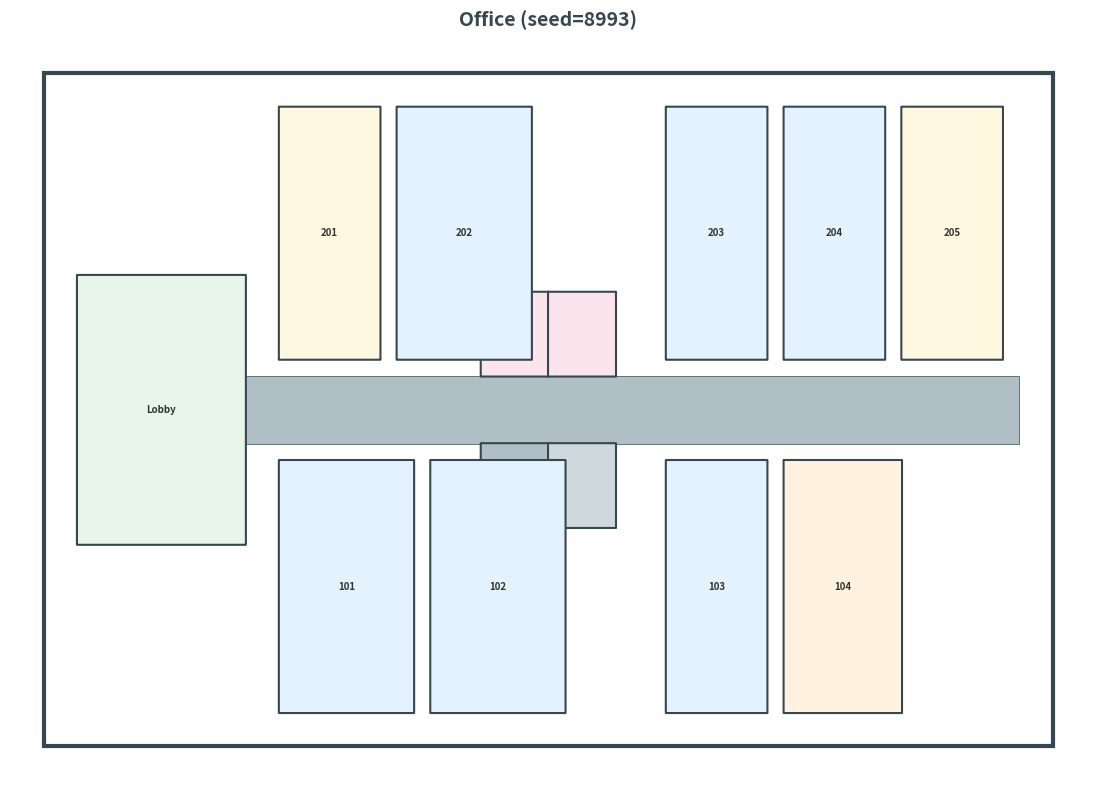
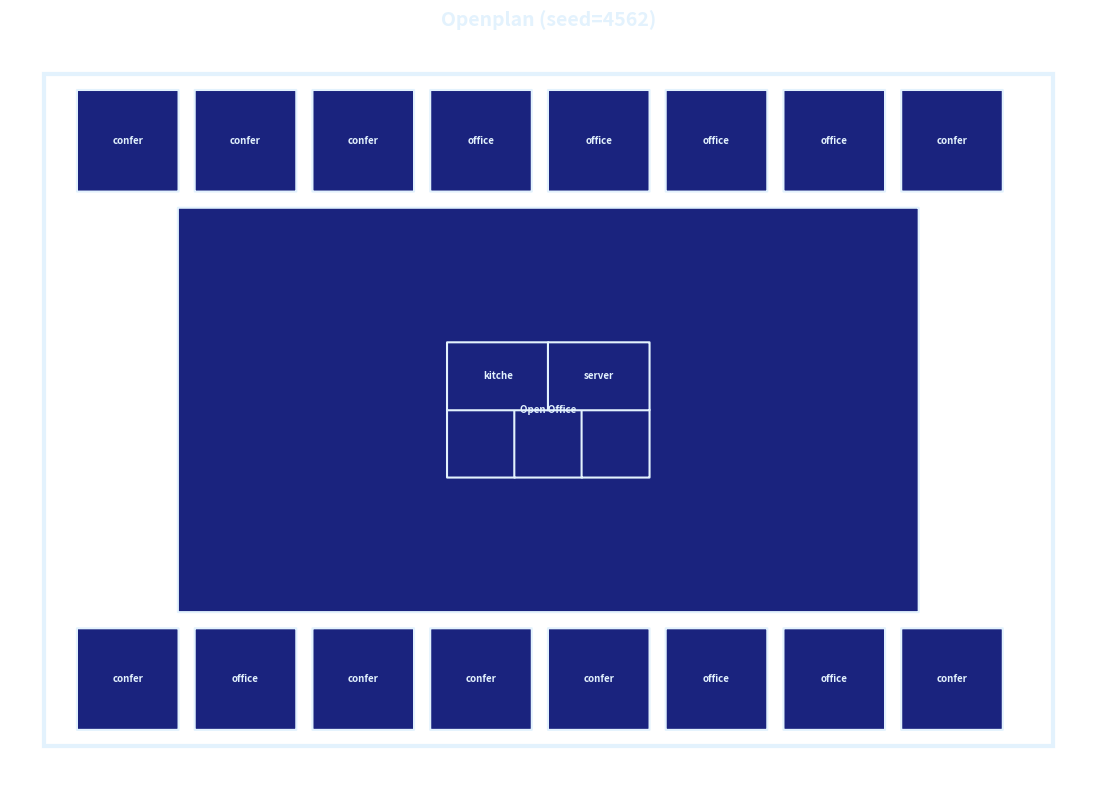
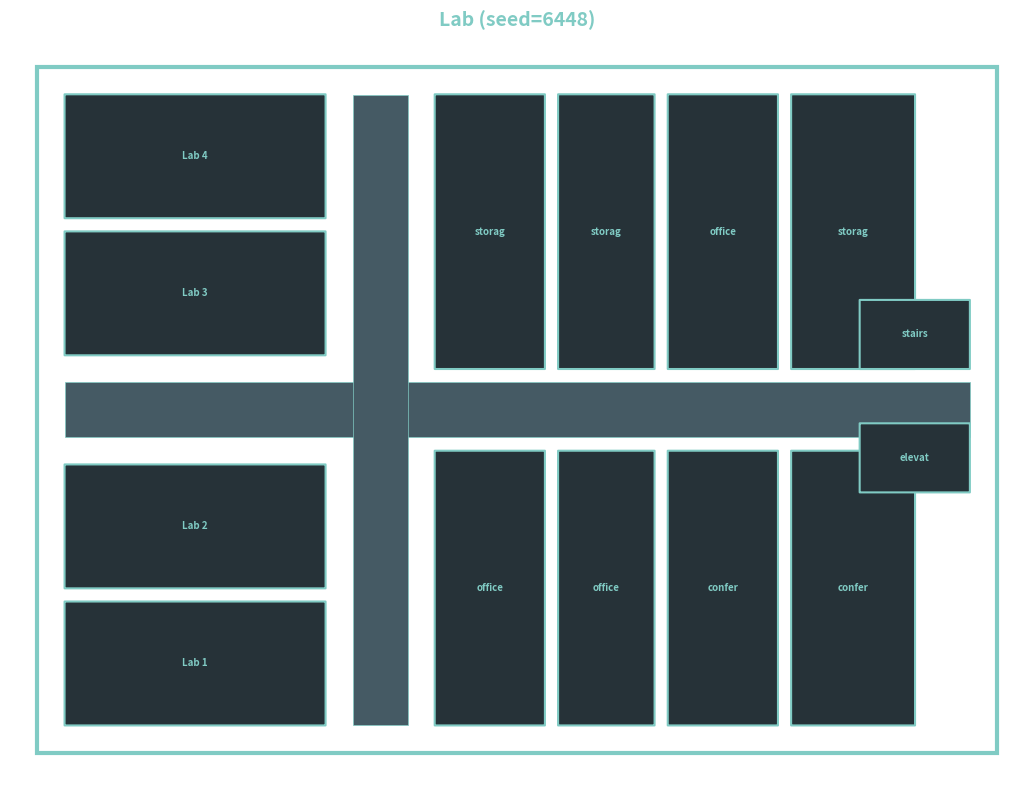
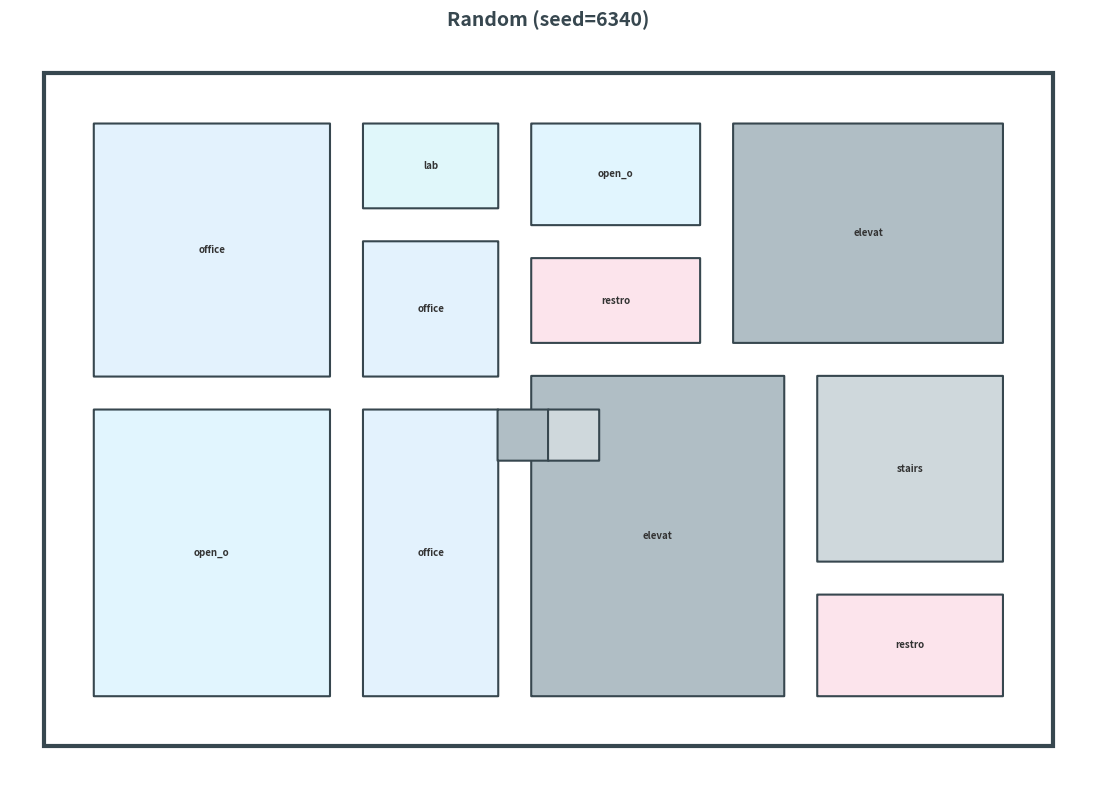
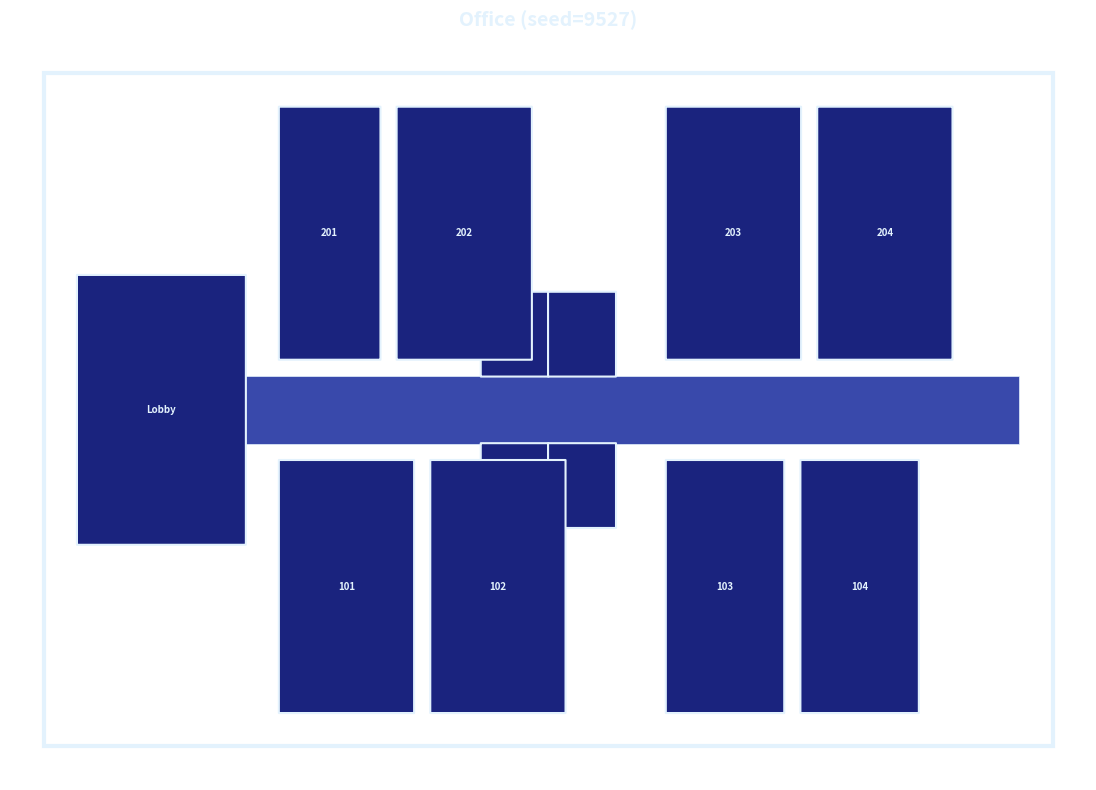
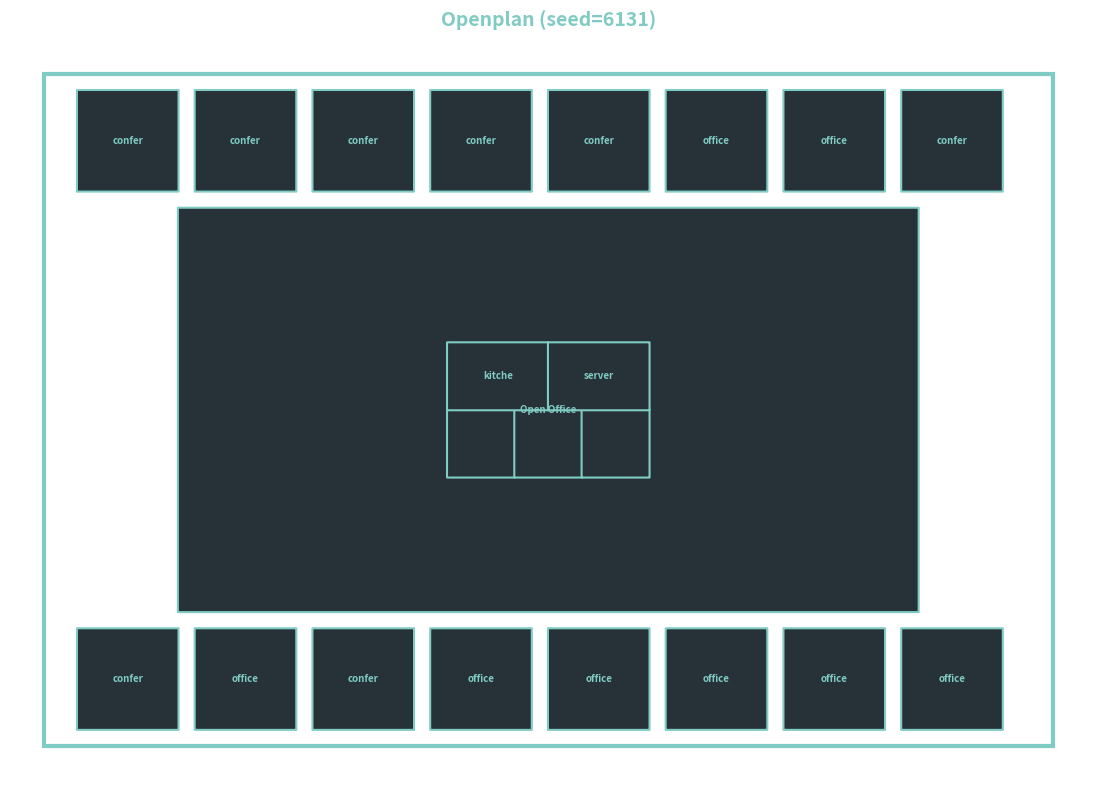

Recreate these plots in Python, in order.
#!/usr/bin/env python3
"""Procedural Floorplan Generator - generates diverse building floorplans."""

import matplotlib
matplotlib.use('Agg')
import matplotlib.pyplot as plt
from matplotlib.patches import Rectangle, FancyBboxPatch
import numpy as np
import random
from dataclasses import dataclass
from pathlib import Path
import argparse

@dataclass
class Room:
    x: int
    y: int
    width: int
    height: int
    room_type: str
    name: str = ""

ROOM_COLORS = {
    "office": "#E3F2FD",
    "conference": "#FFF3E0",
    "lobby": "#E8F5E9",
    "restroom": "#FCE4EC",
    "kitchen": "#FFF8E1",
    "server": "#E0E0E0",
    "storage": "#EFEBE9",
    "elevator": "#B0BEC5",
    "stairs": "#CFD8DC",
    "open_office": "#E1F5FE",
    "lab": "#E0F7FA",
}

STYLES = {
    "colorful": {"bg": "#eceff1", "wall": "#37474f", "corridor": "#b0bec5"},
    "blueprint": {"bg": "#1a237e", "wall": "#e3f2fd", "corridor": "#3949ab"},
    "modern": {"bg": "#263238", "wall": "#80cbc4", "corridor": "#455a64"},
}

# ============ GENERATORS ============

def generate_office_floor(width=60, height=40, seed=None):
    """Standard office with central corridor."""
    if seed: random.seed(seed)
    rooms = []
    corridor_y = height // 2 - 2
    corridor_h = 4

    # Lobby
    rooms.append(Room(2, corridor_y - 6, 10, 16, "lobby", "Lobby"))

    # Core (elevator, stairs, restrooms)
    cx = width // 2 - 4
    rooms.append(Room(cx, corridor_y - 5, 4, 5, "elevator", "Elev"))
    rooms.append(Room(cx + 4, corridor_y - 5, 4, 5, "stairs", "Stairs"))
    rooms.append(Room(cx, corridor_y + corridor_h, 4, 5, "restroom", "WC"))
    rooms.append(Room(cx + 4, corridor_y + corridor_h, 4, 5, "restroom", "WC"))

    # Top offices
    x, num = 14, 101
    while x < width - 8:
        if cx - 2 <= x <= cx + 10:
            x = cx + 11
            continue
        w = random.choice([6, 7, 8])
        if x + w > width - 2:
            break
        rooms.append(Room(x, 2, w, corridor_y - 3, random.choice(["office"]*3 + ["conference"]), str(num)))
        x += w + 1
        num += 1

    # Bottom offices
    x, num = 14, 201
    while x < width - 8:
        if cx - 2 <= x <= cx + 10:
            x = cx + 11
            continue
        w = random.choice([6, 7, 8])
        if x + w > width - 2:
            break
        rooms.append(Room(x, corridor_y + corridor_h + 1, w, height - corridor_y - corridor_h - 3,
                         random.choice(["office"]*2 + ["conference", "kitchen"]), str(num)))
        x += w + 1
        num += 1

    return rooms, width, height, [(2, corridor_y, width - 4, corridor_h)]


def generate_open_plan(width=60, height=40, seed=None):
    """Open plan office with perimeter offices."""
    if seed: random.seed(seed)
    rooms = []
    margin = 8

    # Central open area
    rooms.append(Room(margin, margin, width - 2*margin, height - 2*margin, "open_office", "Open Office"))

    # Perimeter offices
    for i in range(2, width - 6, 7):
        rooms.append(Room(i, 1, 6, margin - 2, random.choice(["office", "conference"])))
        rooms.append(Room(i, height - margin + 1, 6, margin - 2, random.choice(["office", "conference"])))

    # Core
    cx, cy = width // 2 - 6, height // 2 - 4
    rooms.append(Room(cx, cy, 4, 4, "elevator"))
    rooms.append(Room(cx + 4, cy, 4, 4, "stairs"))
    rooms.append(Room(cx + 8, cy, 4, 4, "restroom"))
    rooms.append(Room(cx, cy + 4, 6, 4, "kitchen"))
    rooms.append(Room(cx + 6, cy + 4, 6, 4, "server"))

    return rooms, width, height, []


def generate_lab_floor(width=70, height=50, seed=None):
    """Research lab with L-shaped corridor."""
    if seed: random.seed(seed)
    rooms = []
    corridors = [(2, height // 2 - 2, width - 4, 4), (width // 3, 2, 4, height - 4)]

    # Labs on left
    for i, y in enumerate(range(2, height // 2 - 4, 10)):
        rooms.append(Room(2, y, width // 3 - 4, 9, "lab", f"Lab {i+1}"))
    for i, y in enumerate(range(height // 2 + 4, height - 10, 10)):
        rooms.append(Room(2, y, width // 3 - 4, 9, "lab", f"Lab {i+3}"))

    # Offices on right
    x = width // 3 + 6
    while x < width - 10:
        w = random.choice([7, 8, 9])
        rooms.append(Room(x, 2, w, height // 2 - 5, random.choice(["office", "conference"])))
        rooms.append(Room(x, height // 2 + 3, w, height // 2 - 5, random.choice(["office", "storage"])))
        x += w + 1

    # Core
    rooms.append(Room(width - 10, height // 2 - 6, 8, 5, "elevator"))
    rooms.append(Room(width - 10, height // 2 + 3, 8, 5, "stairs"))

    return rooms, width, height, corridors


def generate_random_floor(width=60, height=40, seed=None):
    """Random BSP-generated layout."""
    if seed: random.seed(seed)
    rooms = []

    def split(x, y, w, h, depth=0):
        if depth > 3 or w < 10 or h < 10:
            rooms.append(Room(x + 1, y + 1, w - 2, h - 2, random.choice(list(ROOM_COLORS.keys()))))
            return
        if random.random() < 0.25 and depth > 1:
            rooms.append(Room(x + 1, y + 1, w - 2, h - 2, random.choice(list(ROOM_COLORS.keys()))))
            return
        if w > h:
            s = random.randint(w // 3, 2 * w // 3)
            split(x, y, s, h, depth + 1)
            split(x + s, y, w - s, h, depth + 1)
        else:
            s = random.randint(h // 3, 2 * h // 3)
            split(x, y, w, s, depth + 1)
            split(x, y + s, w, h - s, depth + 1)

    split(2, 2, width - 4, height - 4)
    rooms.append(Room(width // 2 - 3, height // 2 - 3, 3, 3, "elevator"))
    rooms.append(Room(width // 2, height // 2 - 3, 3, 3, "stairs"))

    return rooms, width, height, []


# ============ RENDERER ============

def render_floor(rooms, width, height, corridors, title="Floor", style="colorful"):
    """Render a single floor."""
    s = STYLES.get(style, STYLES["colorful"])
    fig, ax = plt.subplots(figsize=(12, 8))
    ax.set_facecolor(s["bg"])

    # Corridors
    for cx, cy, cw, ch in corridors:
        ax.add_patch(Rectangle((cx, cy), cw, ch, facecolor=s["corridor"], edgecolor=s["wall"], lw=0.5))

    # Rooms
    for room in rooms:
        color = ROOM_COLORS.get(room.room_type, "#fff") if style == "colorful" else s["bg"]
        ax.add_patch(FancyBboxPatch((room.x, room.y), room.width, room.height,
            boxstyle="round,pad=0.02", facecolor=color, edgecolor=s["wall"], lw=1.5))
        if room.width > 4 and room.height > 3:
            txt_color = "#333" if style == "colorful" else s["wall"]
            ax.text(room.x + room.width/2, room.y + room.height/2,
                   room.name or room.room_type[:6], ha='center', va='center',
                   fontsize=7, color=txt_color, weight='bold')

    # Outline
    ax.add_patch(Rectangle((0, 0), width, height, fill=False, edgecolor=s["wall"], lw=3))
    ax.set_xlim(-2, width + 2)
    ax.set_ylim(-2, height + 2)
    ax.set_aspect('equal')
    ax.axis('off')
    ax.set_title(title, fontsize=14, fontweight='bold', color=s["wall"], pad=10)
    plt.tight_layout()
    return fig


def render_multifloor(floors_data, title="Building", style="colorful"):
    """Render multiple floors in a grid."""
    n = len(floors_data)
    cols = min(n, 2)
    rows = (n + cols - 1) // cols
    s = STYLES.get(style, STYLES["colorful"])

    fig, axes = plt.subplots(rows, cols, figsize=(12 * cols, 8 * rows))
    fig.patch.set_facecolor(s["bg"])
    axes = [axes] if n == 1 else axes.flatten()

    for i, (rooms, width, height, corridors, floor_num) in enumerate(floors_data):
        ax = axes[i]
        ax.set_facecolor(s["bg"])

        for cx, cy, cw, ch in corridors:
            ax.add_patch(Rectangle((cx, cy), cw, ch, facecolor=s["corridor"], edgecolor=s["wall"], lw=0.5))

        for room in rooms:
            color = ROOM_COLORS.get(room.room_type, "#fff") if style == "colorful" else s["bg"]
            ax.add_patch(FancyBboxPatch((room.x, room.y), room.width, room.height,
                boxstyle="round,pad=0.02", facecolor=color, edgecolor=s["wall"], lw=1.5))
            if room.width > 4 and room.height > 3:
                txt_color = "#333" if style == "colorful" else s["wall"]
                ax.text(room.x + room.width/2, room.y + room.height/2,
                       room.name or room.room_type[:6], ha='center', va='center',
                       fontsize=7, color=txt_color, weight='bold')

        ax.add_patch(Rectangle((0, 0), width, height, fill=False, edgecolor=s["wall"], lw=3))
        ax.set_xlim(-2, width + 2)
        ax.set_ylim(-2, height + 2)
        ax.set_aspect('equal')
        ax.axis('off')
        ax.set_title(f"Floor {floor_num}", fontsize=12, fontweight='bold', color=s["wall"])

    for i in range(n, len(axes)):
        axes[i].axis('off')

    fig.suptitle(title, fontsize=16, fontweight='bold', color=s["wall"], y=0.98)
    plt.tight_layout()
    return fig


def to_numpy(rooms, width, height, scale=4):
    """Convert to simulation array: 0=interior, 1=wall, 2=exterior."""
    arr = np.full((height * scale, width * scale), 2, dtype=np.uint8)
    arr[scale:-scale, scale:-scale] = 0

    for room in rooms:
        x1, y1 = room.x * scale, room.y * scale
        x2, y2 = (room.x + room.width) * scale, (room.y + room.height) * scale
        arr[y1:y1+1, x1:x2] = 1
        arr[y2-1:y2, x1:x2] = 1
        arr[y1:y2, x1:x1+1] = 1
        arr[y1:y2, x2-1:x2] = 1
        # Doorway
        cx = (room.x + room.width // 2) * scale
        cy = (room.y + room.height) * scale - 1
        arr[max(0, cy-1):cy+2, max(0, cx-1):cx+2] = 0

    return arr


# ============ MAIN ============

def main():
    parser = argparse.ArgumentParser(description="Generate procedural building floorplans")
    parser.add_argument("-n", "--num", type=int, default=6, help="Number of floorplans to generate")
    parser.add_argument("-o", "--output", type=str, default="floorplans", help="Output directory")
    parser.add_argument("-s", "--style", choices=["colorful", "blueprint", "modern"], default="colorful")
    parser.add_argument("--multi", type=int, default=0, help="Generate multi-floor building with N floors")
    parser.add_argument("--seed", type=int, default=None, help="Random seed for reproducibility")
    parser.add_argument("--numpy", action="store_true", help="Also export numpy arrays for simulation")
    args = parser.parse_args()

    outdir = Path(args.output)
    outdir.mkdir(exist_ok=True)

    generators = [generate_office_floor, generate_open_plan, generate_lab_floor, generate_random_floor]
    gen_names = ["office", "openplan", "lab", "random"]
    styles = ["colorful", "blueprint", "modern"]

    if args.seed:
        random.seed(args.seed)
        np.random.seed(args.seed)

    if args.multi > 0:
        # Generate multi-floor building
        floors_data = []
        for i in range(args.multi):
            gen = generators[i % len(generators)]
            seed = np.random.randint(0, 10000)
            rooms, w, h, corr = gen(seed=seed)
            floors_data.append((rooms, w, h, corr, i + 1))

        fig = render_multifloor(floors_data, f"{args.multi}-Floor Building", args.style)
        outpath = outdir / f"multifloor_{args.multi}.png"
        fig.savefig(outpath, dpi=150, bbox_inches='tight', facecolor=fig.get_facecolor())
        plt.close(fig)
        print(f"Saved: {outpath}")

        if args.numpy:
            for rooms, w, h, _, floor_num in floors_data:
                arr = to_numpy(rooms, w, h)
                np.save(outdir / f"floor_{floor_num}.npy", arr)
                print(f"Saved: floor_{floor_num}.npy")
    else:
        # Generate individual floorplans
        for i in range(args.num):
            seed = np.random.randint(0, 10000)
            gen_idx = i % len(generators)
            gen = generators[gen_idx]
            style = styles[i % len(styles)] if args.style == "colorful" else args.style

            rooms, w, h, corr = gen(seed=seed)
            title = f"{gen_names[gen_idx].title()} (seed={seed})"

            fig = render_floor(rooms, w, h, corr, title, style)
            outpath = outdir / f"floorplan_{i+1:02d}_{gen_names[gen_idx]}.png"
            fig.savefig(outpath, dpi=150, bbox_inches='tight', facecolor=fig.get_facecolor())
            plt.close(fig)
            print(f"Saved: {outpath}")

            if args.numpy:
                arr = to_numpy(rooms, w, h)
                np.save(outdir / f"floorplan_{i+1:02d}.npy", arr)

    print(f"\nDone! Generated {args.multi if args.multi else args.num} floorplan(s) in {outdir}/")


if __name__ == "__main__":
    main()
